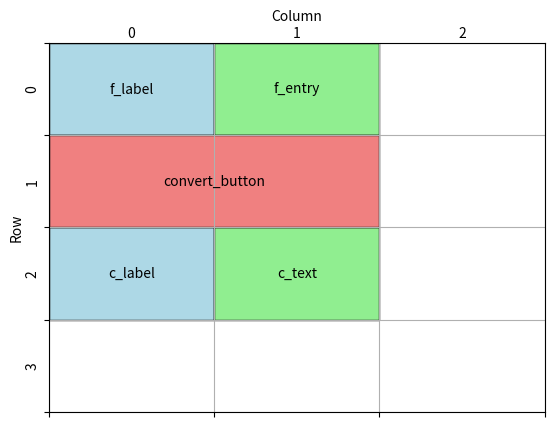

This figure's Python source:
import matplotlib.pyplot as plt
import matplotlib.patches as patches

# Create a figure and axis
fig, ax = plt.subplots()

# Set the limits and grid size
ax.set_xlim(0, 3)  # Number of columns
ax.set_ylim(0, 4)  # Number of rows

# Set ticks at the edges (for grid lines)
ax.set_xticks(range(4))  # At 0, 1, 2, 3 (edges)
ax.set_yticks(range(5))  # At 0, 1, 2, 3, 4 (edges)

# Set the tick labels (offset manually)
for i in range(3):
    ax.text(i + 0.5, -0.1, str(i), ha='center', va='center', transform=ax.transData)  # X labels
for j in range(4):
    ax.text(-0.1, j + 0.5, str(j), ha='center', va='center', transform=ax.transData, rotation=90)  # Y labels

# Add grid lines
ax.grid(True)

# Define the widgets for temperature converter
widgets = [
    {"name": "f_label", "xy": (0, 0), "width": 1, "height": 1, "color": "lightblue"},
    {"name": "f_entry", "xy": (1, 0), "width": 1, "height": 1, "color": "lightgreen"},
    {"name": "c_label", "xy": (0, 2), "width": 1, "height": 1, "color": "lightblue"},
    {"name": "c_text", "xy": (1, 2), "width": 1, "height": 1, "color": "lightgreen"},
    {"name": "convert_button", "xy": (0, 1), "width": 2, "height": 1, "color": "lightcoral"}
]

# Add rectangles for each widget
for widget in widgets:
    rect = patches.Rectangle(widget["xy"], widget["width"], widget["height"],
                             linewidth=1, edgecolor='black', facecolor=widget["color"])
    ax.add_patch(rect)
    ax.text(
        widget["xy"][0] + widget["width"] / 2,
        widget["xy"][1] + widget["height"] / 2,
        widget["name"], ha='center', va='center'
    )

# Adjust labels
ax.xaxis.set_label_coords(0.5, 1.09)  # Move xlabel to the top
plt.xlabel('Column')

ax.yaxis.set_label_coords(-0.05, 0.5)  # Move ylabel to the left
plt.ylabel('Row')

# Invert y-axis for correct orientation
plt.gca().invert_yaxis()

# Hide original tick labels
ax.set_xticklabels([])
ax.set_yticklabels([])

# Show the plot
plt.show()
